Run: headless pygame with SDL's dummy video driver; simulated clock (each Clock.tick advances the game by its frame time, no real sleeping); random seed 0; keys injected as events and as key.get_pressed() state; no mouse input.
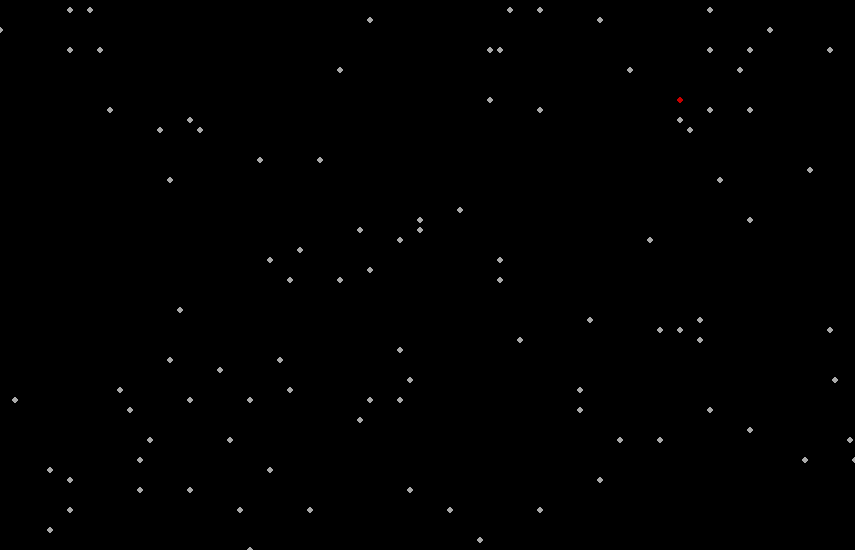
Frame 1 of 4 · flips 1–60 · no input
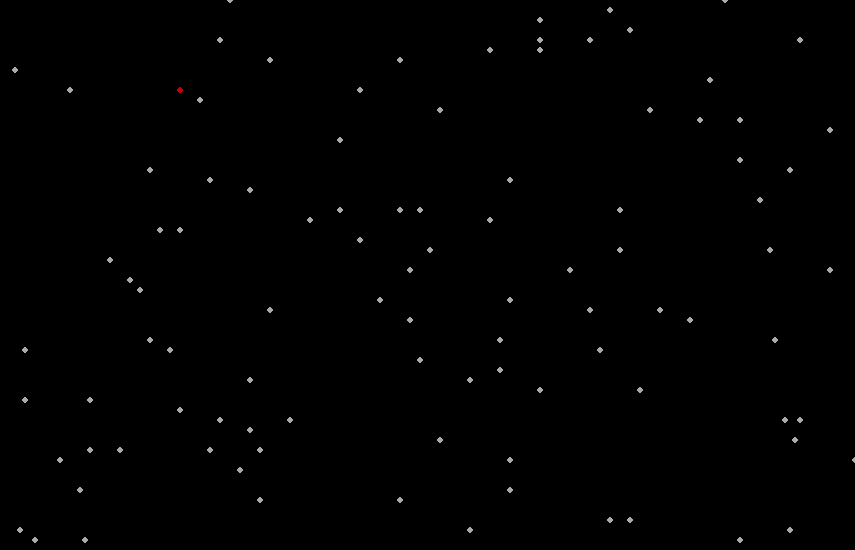
Frame 2 of 4 · flips 61–180 · tapped SPACE, RETURN · held RIGHT (→), D
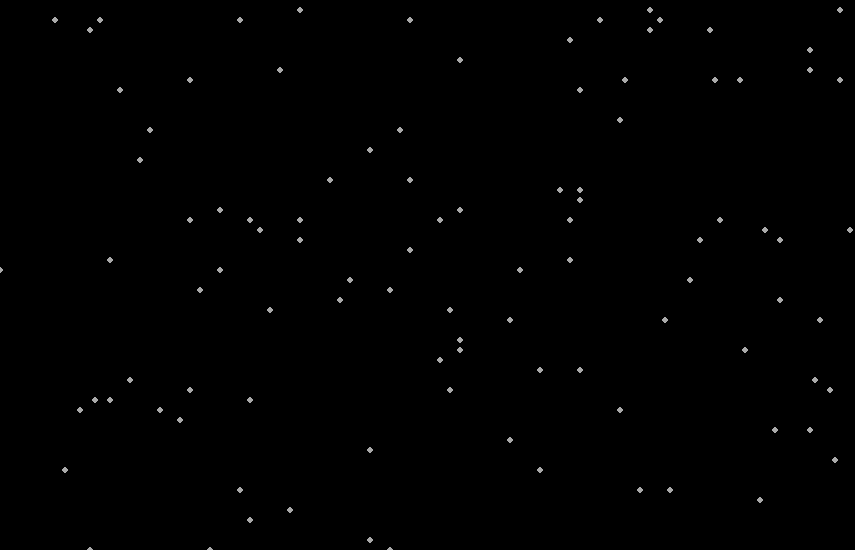
Frame 3 of 4 · flips 181–300 · held DOWN (↓), S
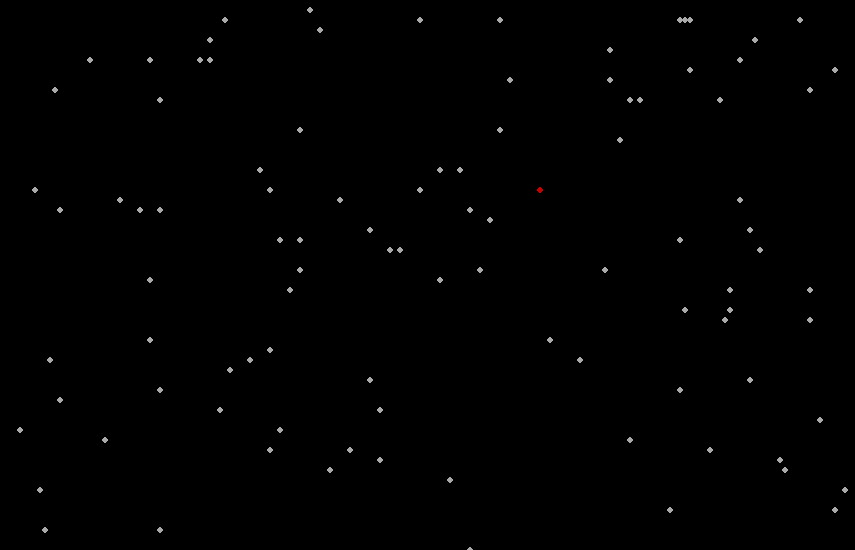
Frame 4 of 4 · flips 301–420 · held LEFT (←), A, UP (↑), W

The pygame program that drew these frames:

import pygame,random
from pygame.locals import *
xmax = 855   #ancho de la pantalla
ymax = 550     #alto de la pantalla

class Particle():
    def __init__(self, iniciox, inicioy):
        self.x = iniciox
        self.y = inicioy
        self.sx = iniciox
        self.sy = inicioy

    def move(self, d, mx, my):   #formato de movimiento
        cambio = d
        if random.random() < 0.5:
            cambio *= -1
        if random.random() < 0.5:
            self.y += cambio
            if self.y < 0:      
                self.y += my
            elif self.y > my:
                self.y -= my
        else:
            self.x += cambio
            if self.x < 0:
                self.x += mx
            elif self.x > mx:
                self.x -= mx
        

def main():  #declaracion de colores
    pygame.init()
    screen = pygame.display.set_mode((xmax,ymax))
    fondo = (0, 0, 0) 
    gris = (170, 170, 170)
    rojo = (200, 0, 0)
    delta = 10

    clock=pygame.time.Clock()

    particulas = []
    for part in range(100):  #Cantidad de partículas     
        particulas.append( Particle(delta * random.randint(0, xmax//delta), delta * random.randint(0, ymax//delta)) ) #Ajuste de posicion inicial

    exitflag = False
    while not exitflag:
        for event in pygame.event.get():
            if event.type == QUIT:
                exitflag = True
            elif event.type == KEYDOWN:
                if event.key == K_ESCAPE:
                    exitflag = True

        screen.fill(fondo)
        pos = []
        for p in particulas:
            p.move(delta, xmax, ymax)
            ubic = (p.x, p.y)
            col = gris
            if ubic not in pos:
                pos.append(ubic)
            else:
                col = rojo
            pygame.draw.circle(screen, col, (p.x, p.y), delta // 2 - 2)

        pygame.display.flip()
        clock.tick(12) #Ajuste del tiempo
    pygame.quit()

if __name__ == "__main__":
    main()
